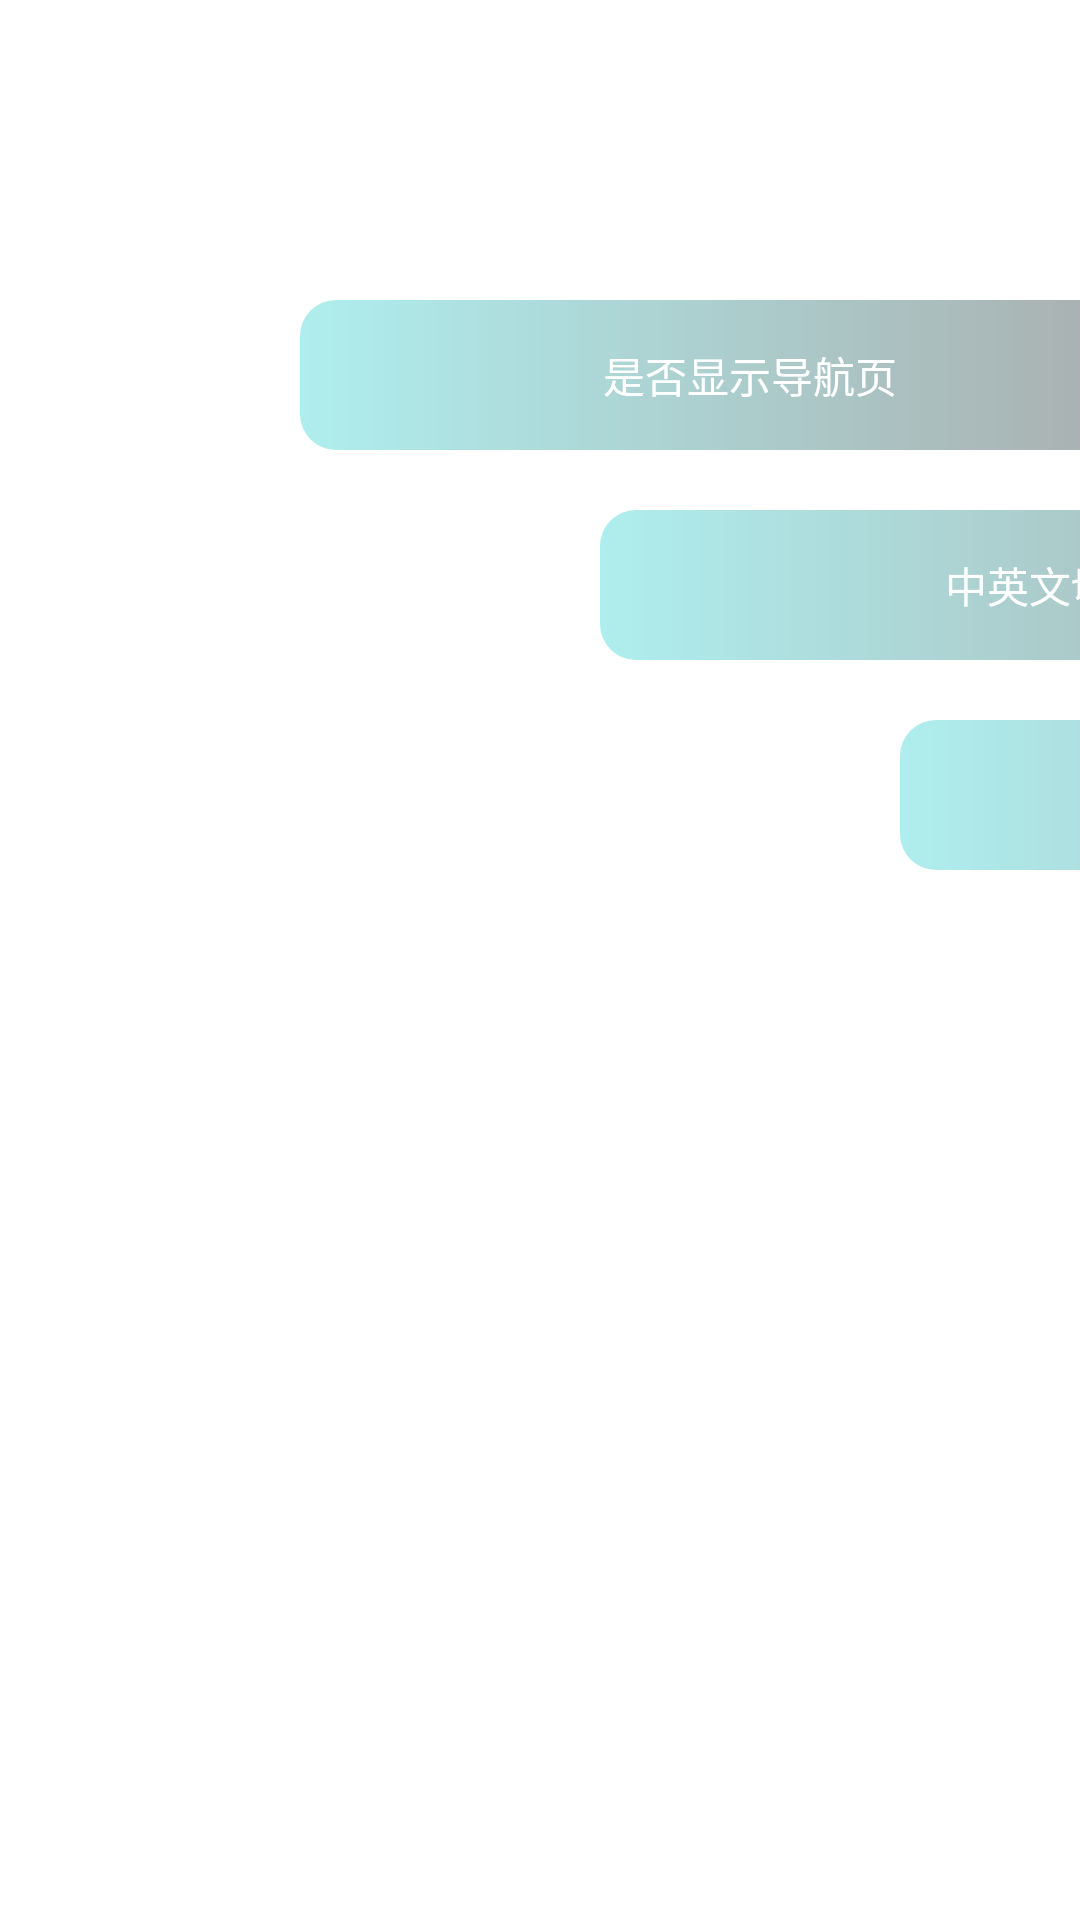

Reconstruct the res/layout file that produces this screen, plus the resources it refers to.
<!-- AndroidManifest.xml: application theme AppTheme -->
<!-- res/layout/fragment_setting.xml -->
<?xml version="1.0" encoding="utf-8"?>

<LinearLayout xmlns:android="http://schemas.android.com/apk/res/android"
    android:layout_width="match_parent"
    android:layout_height="match_parent"
    android:orientation="vertical" >
    
    
    <TextView 
        android:id="@+id/setting_showguide"
        android:layout_width="300dp"
        android:layout_height="wrap_content"
        android:layout_marginTop="100dp"
        android:layout_marginLeft="100dp"
        android:gravity="center"
        android:text="@string/show"
        android:textColor="@color/white"
        android:background="@drawable/tv_bg"
        />

    <TextView 
        android:id="@+id/setting_language"
        android:layout_width="300dp"
        android:layout_height="wrap_content"
        android:layout_marginTop="20dp"
        android:layout_marginLeft="200dp"
        android:gravity="center"
        android:text="@string/language"
        android:textColor="@color/white"
        android:background="@drawable/tv_bg"
        />
    
    <TextView 
        android:id="@+id/settting_setip"
        android:layout_width="300dp"
        android:layout_height="wrap_content"
        android:layout_marginTop="20dp"
        android:layout_marginLeft="300dp"
        android:gravity="center"
        android:text="@string/updateip"
        android:textColor="@color/white"
        android:background="@drawable/tv_bg"
        />
</LinearLayout>
<!-- resources referenced by this layout -->
<resources>
  <color name="white">#ffffff</color>
  <!-- drawable tv_bg (drawable) -->
  <?xml version="1.0" encoding="utf-8"?>
  
  <shape xmlns:android="http://schemas.android.com/apk/res/android" >
      
      <corners android:radius="12dip"/>
      <stroke android:color="@color/red"/>
      <gradient android:startColor="@color/blue" android:endColor="@color/gray"/>
       <size android:width="100dp" android:height="50dp"/>
  </shape>
  <string name="language">中英文切换</string>
  <string name="show">是否显示导航页</string>
  <string name="updateip">修改IP地址</string>
  <style name="AppTheme" parent="AppBaseTheme">
          
      </style>
  <color name="red">#FF3333</color>
  <color name="blue">#AFEEEE</color>
  <color name="gray">#A9A9A9</color>
  <style name="AppBaseTheme" parent="android:Theme.Light">
          
      </style>
</resources>
